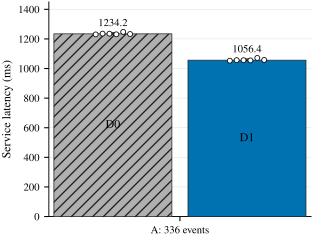

Source data for this figure (header and first rows):
pair, mode, service_ms
1, D0, 1230
2, D0, 1236
3, D0, 1235
4, D0, 1231
5, D0, 1247
6, D0, 1233
1, D1, 1053
2, D1, 1057
3, D1, 1056
4, D1, 1055
5, D1, 1071
6, D1, 1058
